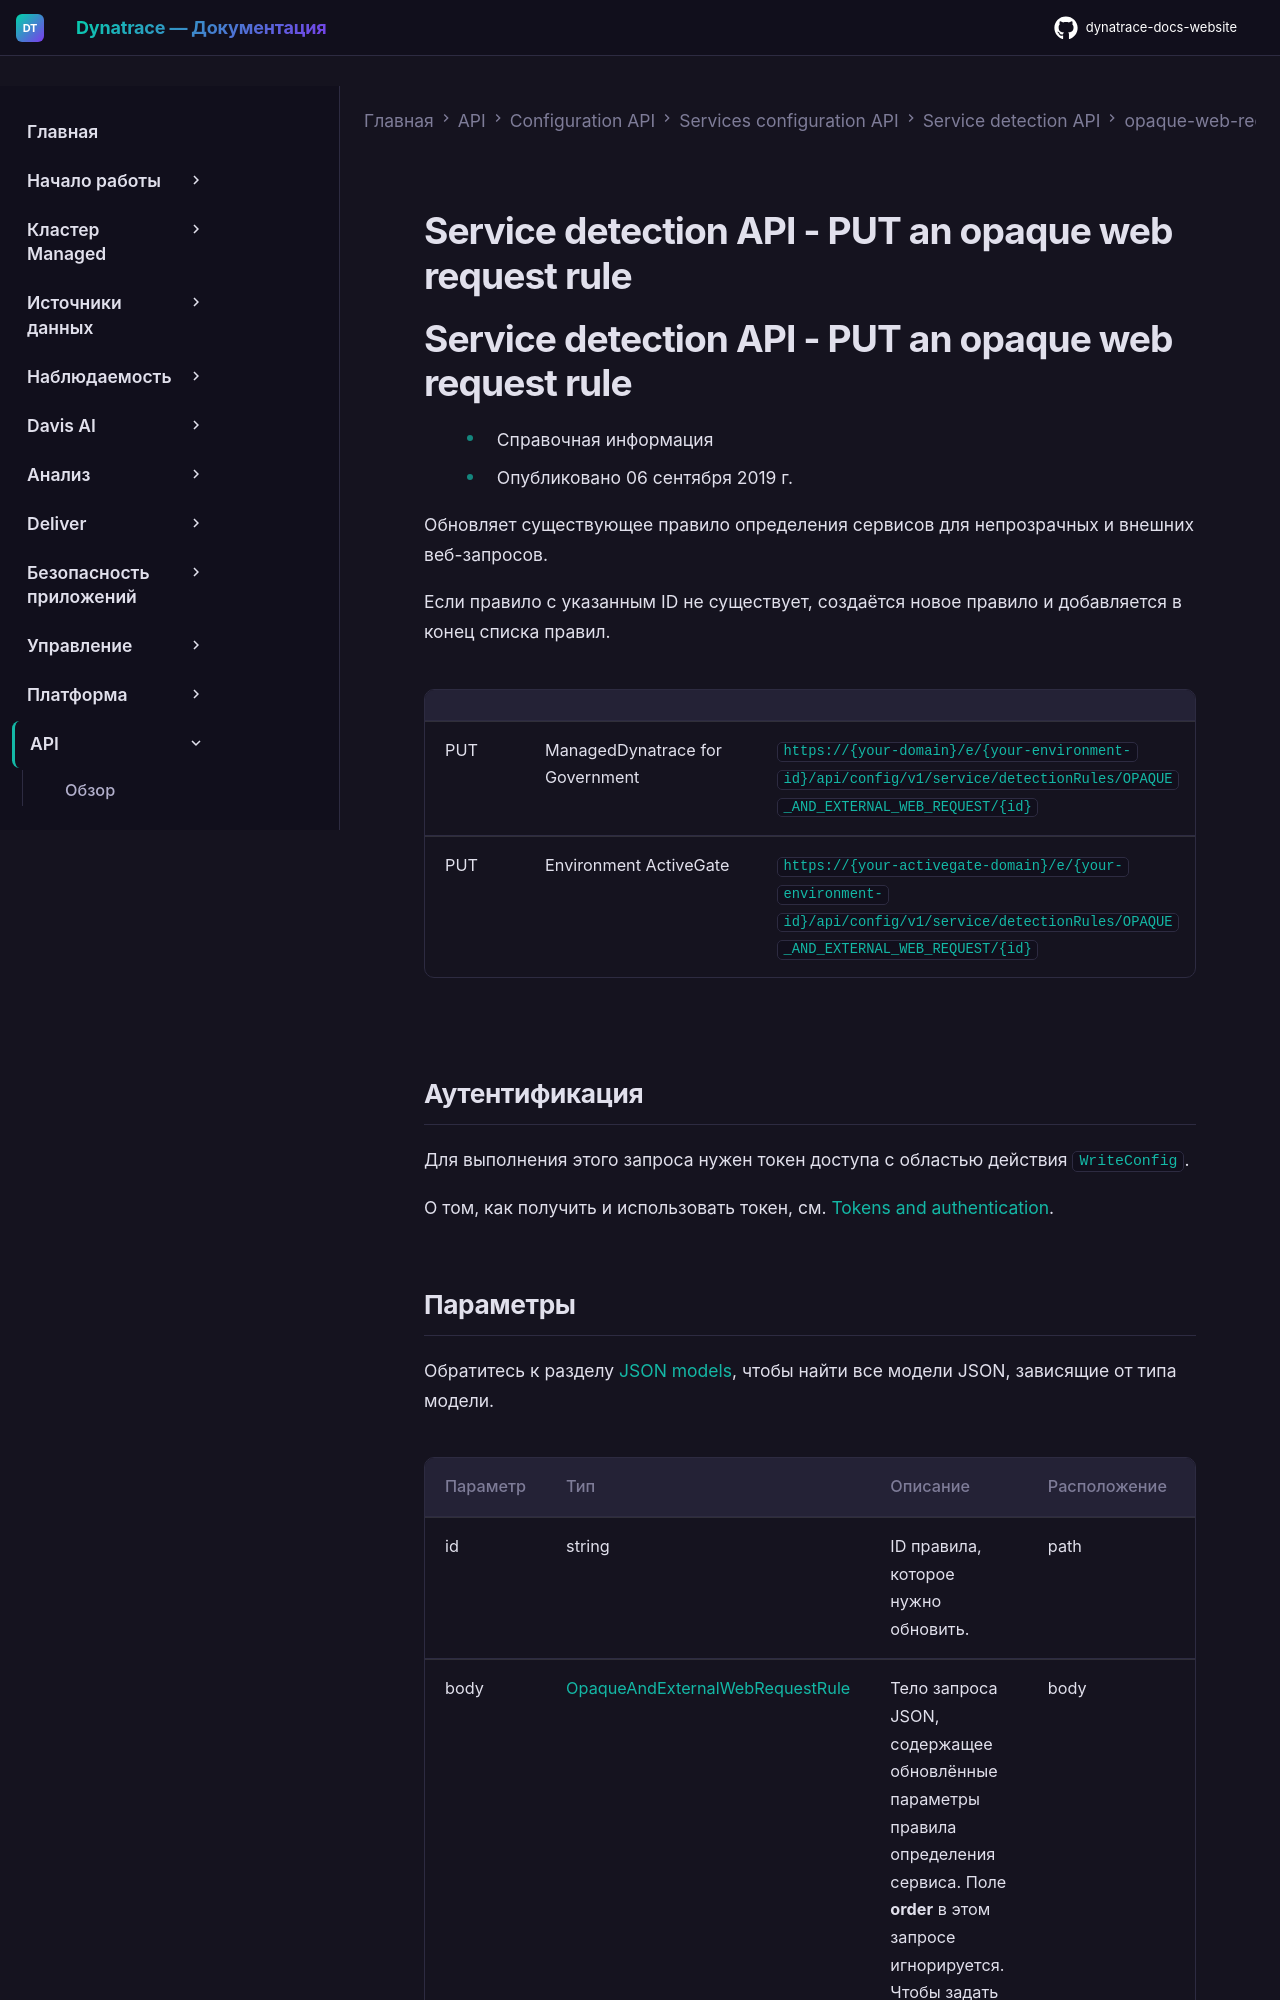

repository: Yerkebulan-Ardabayev/dynatrace-docs-website · page: managed-ru/dynatrace-api/configuration-api/service-api/detection-rules/opaque-web-request/put-a-rule/index.html · generator: mkdocs

---
title: Service detection API - PUT an opaque web request rule
source: https://docs.dynatrace.com/managed/dynatrace-api/configuration-api/service-api/detection-rules/opaque-web-request/put-a-rule
---

# Service detection API - PUT an opaque web request rule

# Service detection API - PUT an opaque web request rule

* Справочная информация
* Опубликовано 06 сентября 2019 г.

Обновляет существующее правило определения сервисов для непрозрачных и внешних веб-запросов.

Если правило с указанным ID не существует, создаётся новое правило и добавляется в конец списка правил.

|  |  |  |
| --- | --- | --- |
| PUT | ManagedDynatrace for Government | `https://{your-domain}/e/{your-environment-id}/api/config/v1/service/detectionRules/OPAQUE_AND_EXTERNAL_WEB_REQUEST/{id}` |
| PUT | Environment ActiveGate | `https://{your-activegate-domain}/e/{your-environment-id}/api/config/v1/service/detectionRules/OPAQUE_AND_EXTERNAL_WEB_REQUEST/{id}` |

## Аутентификация

Для выполнения этого запроса нужен токен доступа с областью действия `WriteConfig`.

О том, как получить и использовать токен, см. [Tokens and authentication](/managed/discover-dynatrace/references/dynatrace-api/basics/dynatrace-api-authentication).
